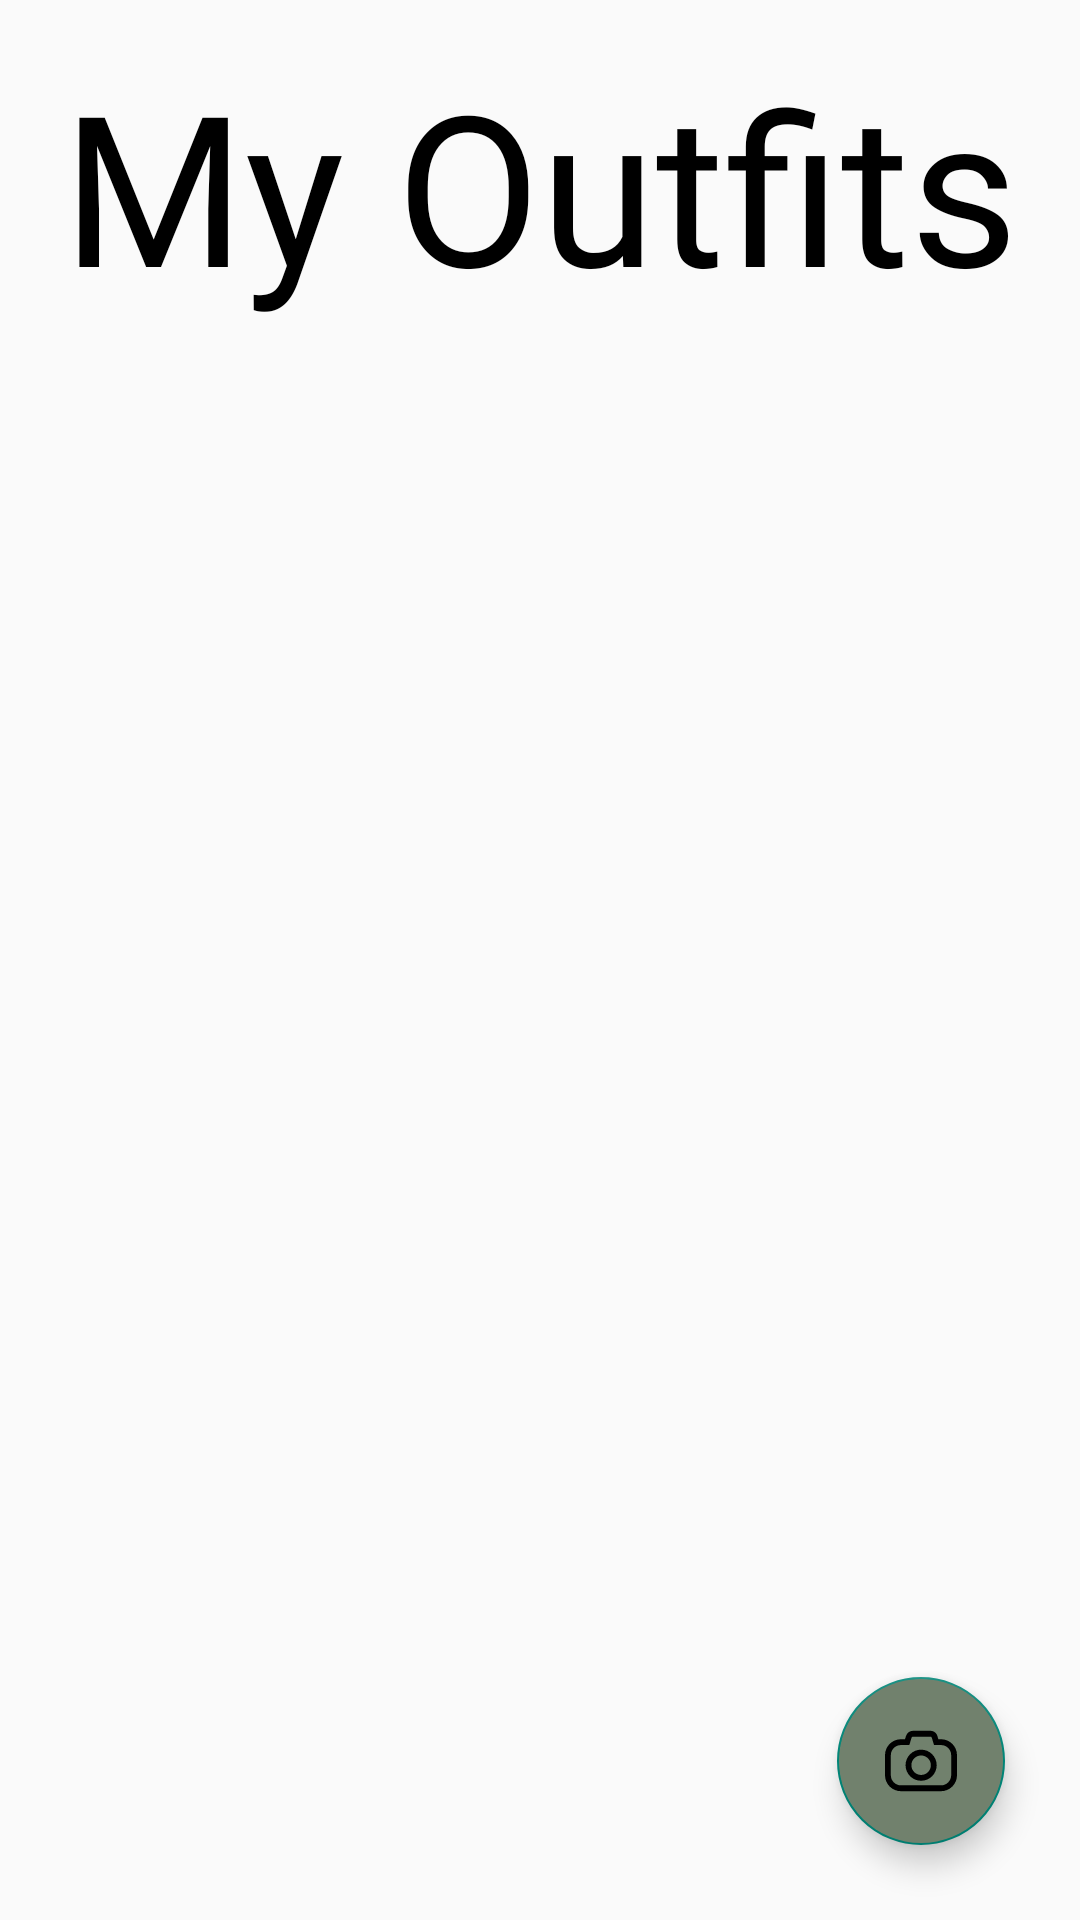

Write the Android layout XML for this screen, with the resource values it uses.
<!-- AndroidManifest.xml: application theme Theme.Virtualvoguemobile -->
<!-- res/layout/my_outfits_fragment.xml -->
<?xml version="1.0" encoding="utf-8"?>
<androidx.constraintlayout.widget.ConstraintLayout xmlns:android="http://schemas.android.com/apk/res/android"
    android:layout_width="match_parent"
    android:layout_height="match_parent"
    xmlns:app="http://schemas.android.com/apk/res-auto">

    <TextView
        android:layout_width="wrap_content"
        android:layout_height="wrap_content"
        android:fontFamily="@font/lemands"
        android:textColor="@color/black"
        android:id="@+id/OutfitsTitle"
        app:layout_constraintTop_toTopOf="parent"
        app:layout_constraintRight_toRightOf="parent"
        app:layout_constraintLeft_toLeftOf="parent"
        android:text="My Outfits"
        android:textSize="70dp"
        android:padding="15dp"/>

    <com.google.android.material.floatingactionbutton.FloatingActionButton
        android:layout_width="wrap_content"
        android:layout_height="wrap_content"
        app:layout_constraintBottom_toBottomOf="parent"
        app:layout_constraintRight_toRightOf="parent"
        android:layout_margin="25dp"
        android:id="@+id/addToClosetButton"
        android:backgroundTint="@color/reseda_green"
        android:src="@drawable/camera"
        android:padding="5dp"
        />

    <ScrollView
        android:layout_width="match_parent"
        android:layout_height="wrap_content"
        app:layout_constraintTop_toBottomOf="@id/OutfitsTitle"
        app:layout_constraintLeft_toLeftOf="parent"
        app:layout_constraintRight_toRightOf="parent"
        >
    </ScrollView>

</androidx.constraintlayout.widget.ConstraintLayout>
<!-- resources referenced by this layout -->
<resources>
  <color name="black">#FF000000</color>
  <color name="reseda_green">#71816D</color>
  <!-- drawable camera (drawable) -->
  <vector android:height="1800dp" android:viewportHeight="74.207"
      android:viewportWidth="74.207" android:width="1800dp" xmlns:android="http://schemas.android.com/apk/res/android">
      <path android:fillColor="#000000" android:pathData="M57.746,14.658h-2.757l-1.021,-3.363c-0.965,-3.178 -3.844,-5.313 -7.164,-5.313H28.801c-3.321,0 -6.201,2.135 -7.165,5.313l-1.021,3.363h-4.153C7.385,14.658 0,22.043 0,31.121v20.642c0,9.077 7.385,16.462 16.462,16.462h41.283c9.077,0 16.462,-7.385 16.462,-16.462V31.121C74.208,22.043 66.823,14.658 57.746,14.658zM68.208,51.762c0,5.769 -4.693,10.462 -10.462,10.462H16.462C10.693,62.223 6,57.53 6,51.762V31.121c0,-5.769 4.693,-10.462 10.462,-10.462h8.603l2.313,-7.621c0.192,-0.631 0.764,-1.055 1.423,-1.055h18.003c0.659,0 1.23,0.424 1.423,1.057l2.314,7.619h7.204c5.769,0 10.462,4.693 10.462,10.462L68.208,51.762L68.208,51.762z"/>
      <path android:fillColor="#000000" android:pathData="M37.228,25.406c-8.844,0 -16.04,7.195 -16.04,16.04c0,8.844 7.195,16.039 16.04,16.039s16.041,-7.195 16.041,-16.039C53.269,32.601 46.073,25.406 37.228,25.406zM37.228,51.486c-5.536,0 -10.04,-4.504 -10.04,-10.039c0,-5.536 4.504,-10.04 10.04,-10.04c5.537,0 10.041,4.504 10.041,10.04C47.269,46.982 42.765,51.486 37.228,51.486z"/>
  </vector>
  <style name="Theme.Virtualvoguemobile" parent="Base.Theme.Virtualvoguemobile" />
  <style name="Base.Theme.Virtualvoguemobile" parent="Theme.AppCompat.Light.DarkActionBar">
          
          
      </style>
</resources>
